The GitHub repository lazyxgenius/hbridgefaultdetection contains a labelled image folder "New dataset" with 9 categories: no fault, fault type 1 variant a, fault type 1 variant b, fault type 2 variant a, fault type 2 variant b, fault type 3 variant a, fault type 3 variant b, fault type 4 variant a, fault type 4 variant b. Examples follow, each with its label.

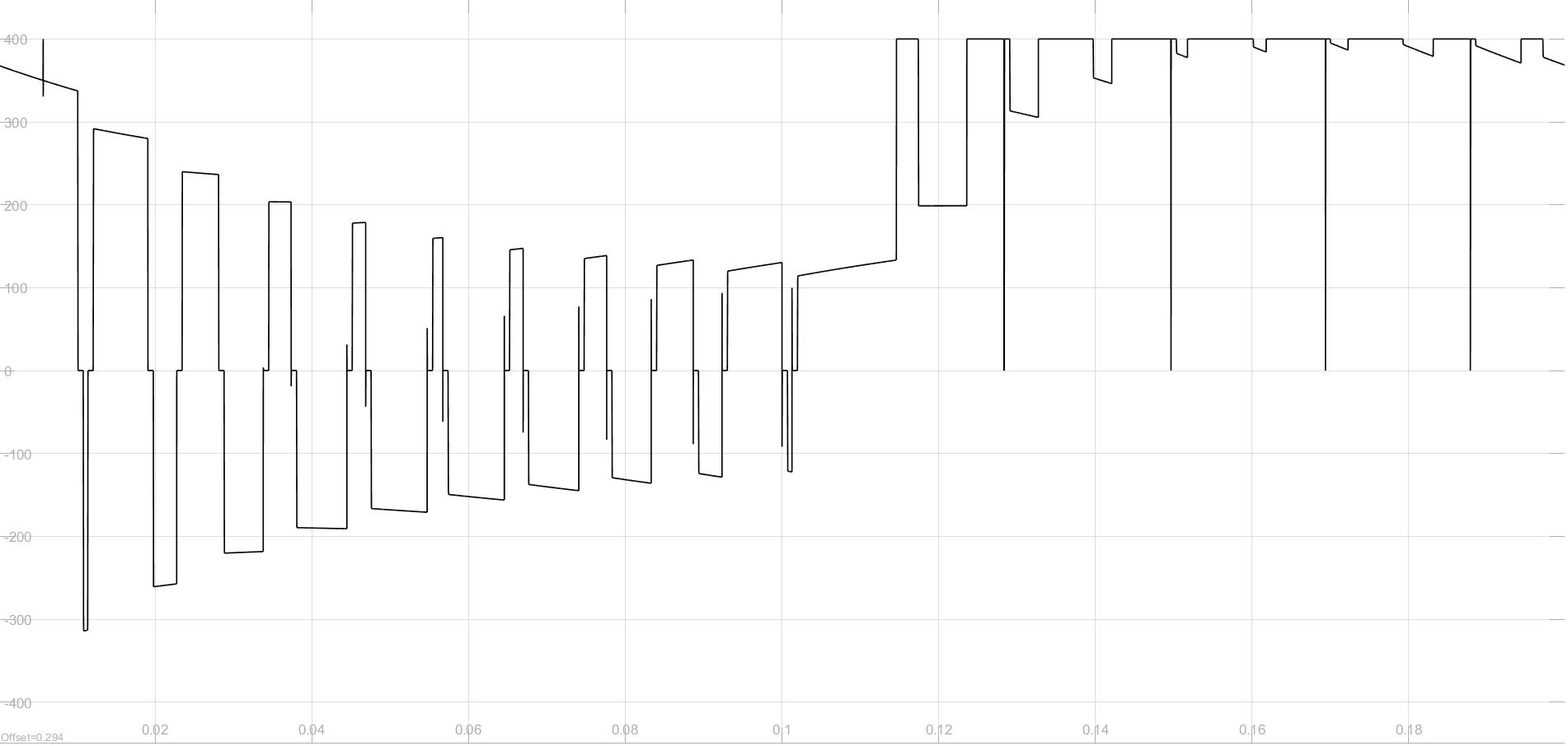
Label: fault type 3 variant a

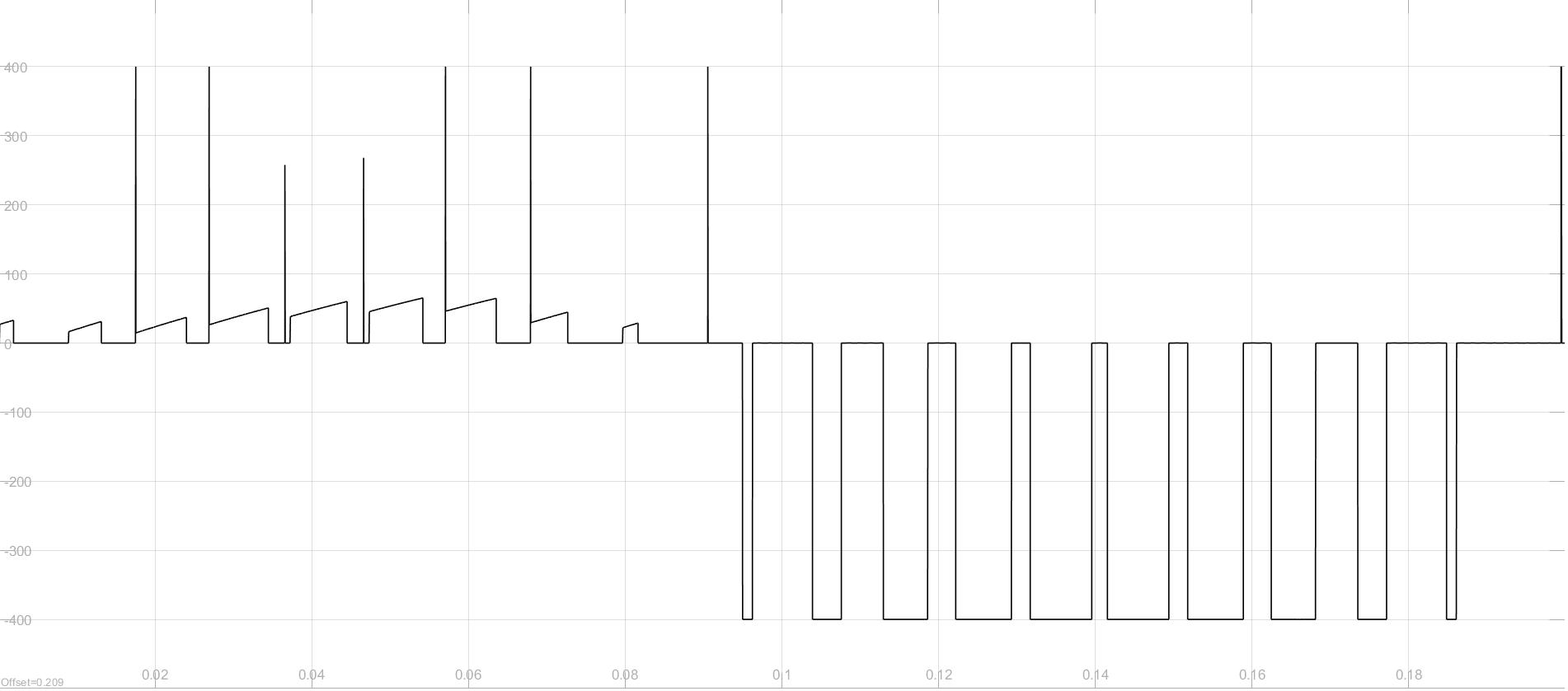
Label: fault type 4 variant a

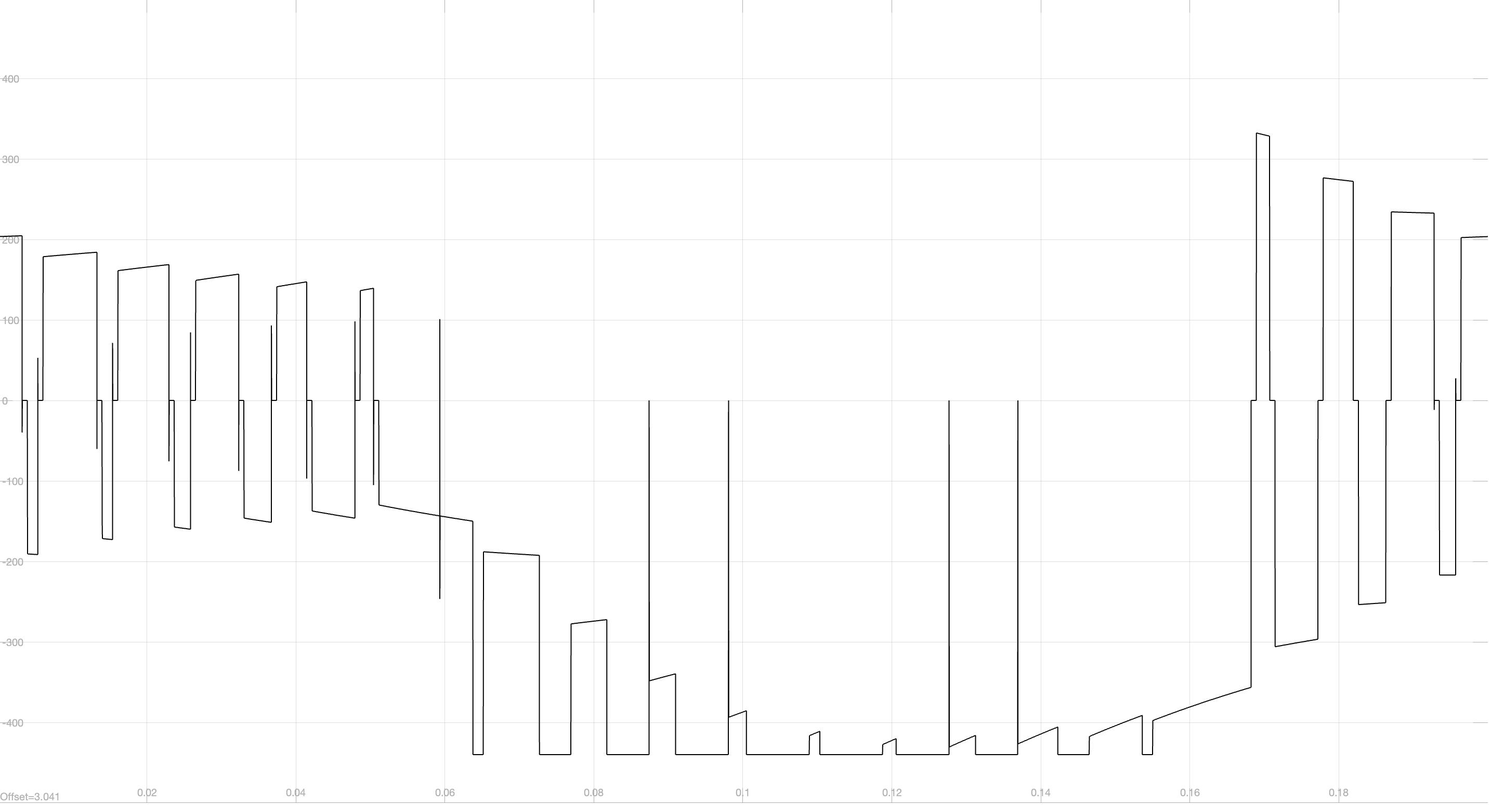
Label: fault type 1 variant a

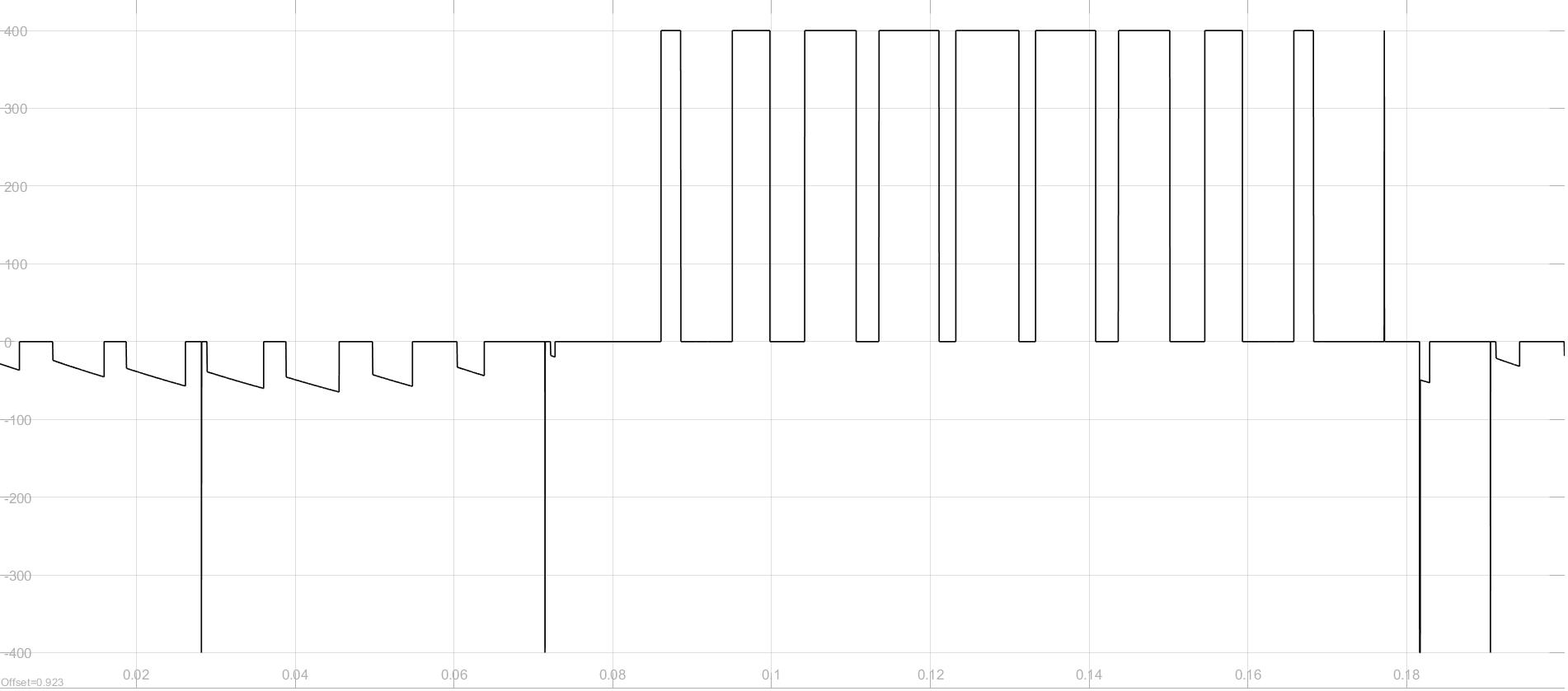
Label: fault type 2 variant a

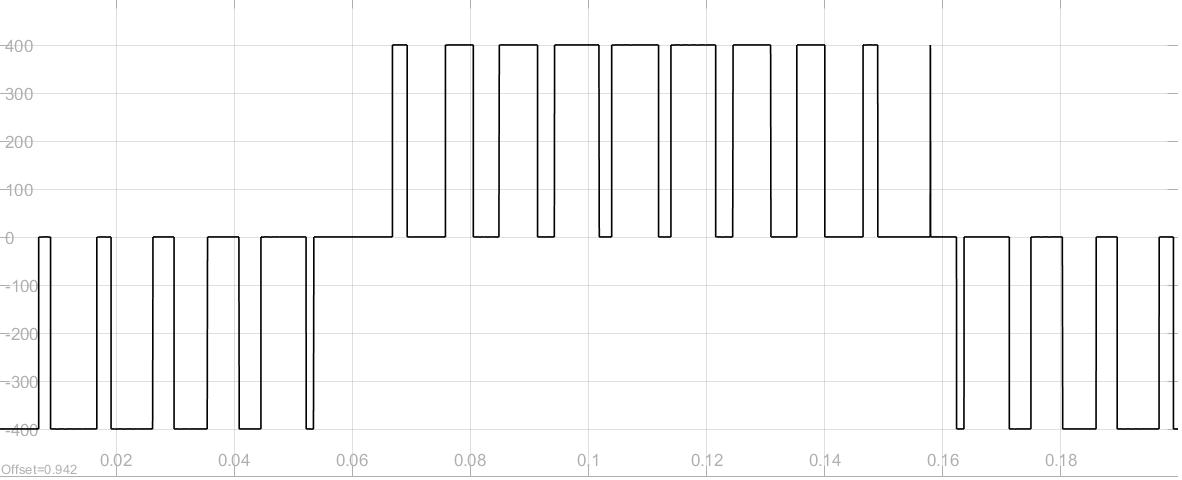
Label: no fault

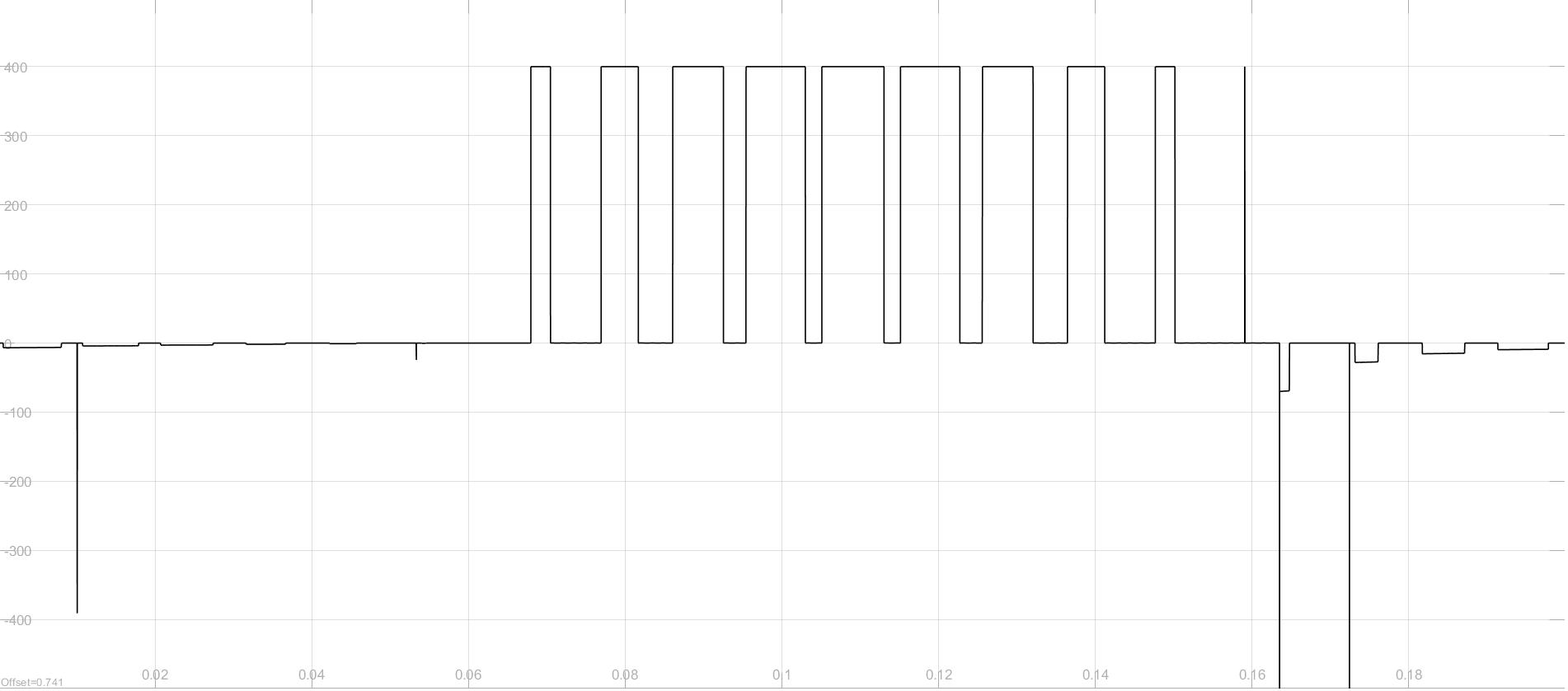
Label: fault type 2 variant b
